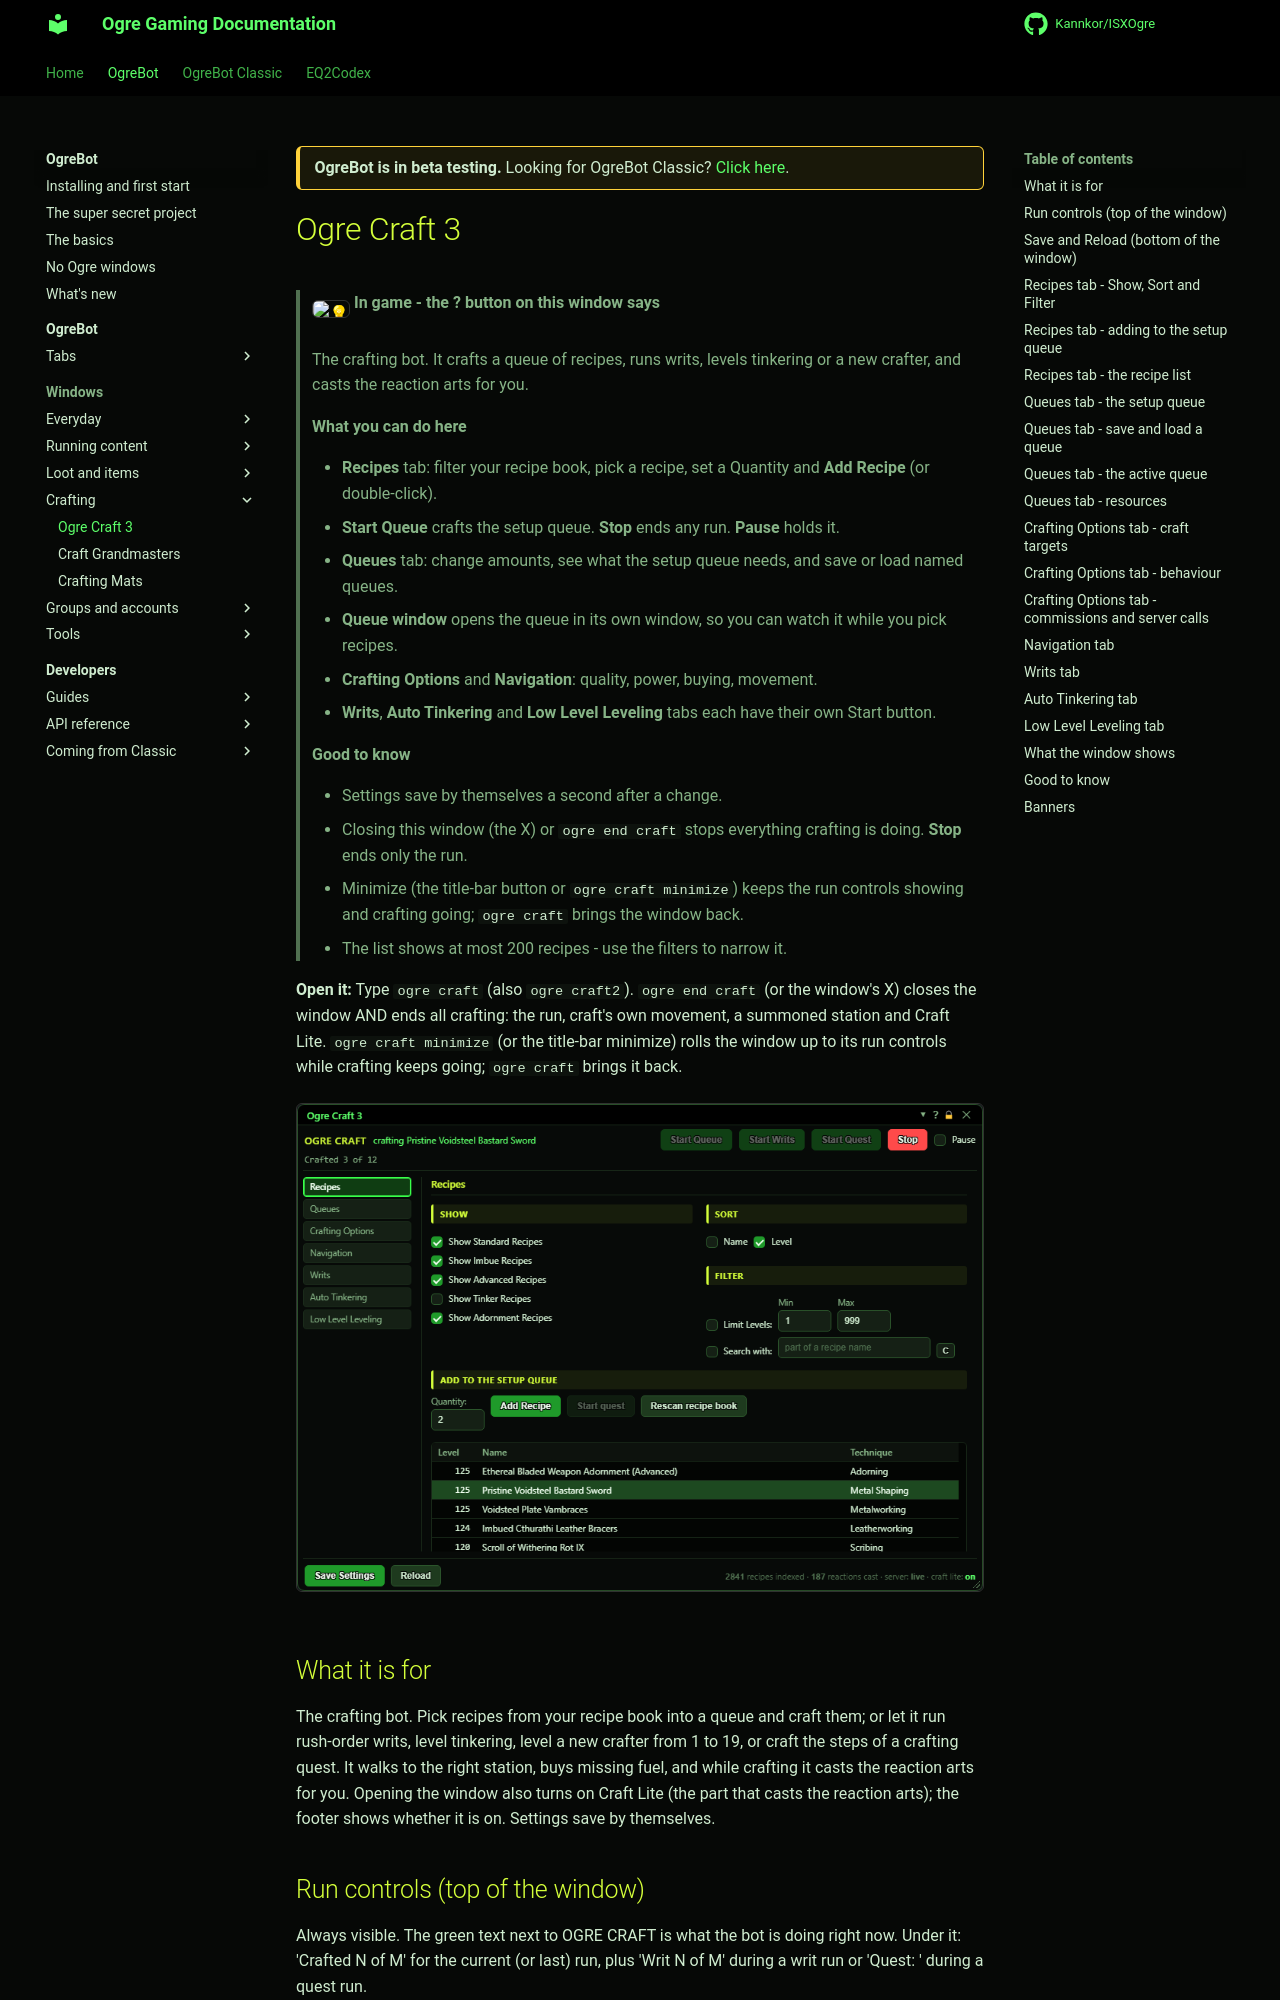

repository: Kannkor/ISXOgre · page: EQ2/bot/windows/craft/index.html · generator: mkdocs

<div class="ogre-beta" markdown>
**OgreBot is in beta testing.** Looking for OgreBot Classic? [Click here](../../index.md).
</div>

# Ogre Craft 3

> **:bulb: In game - the ? button on this window says**
>
> The crafting bot. It crafts a queue of recipes, runs writs, levels tinkering or a new crafter, and casts the reaction arts for you.
>
> **What you can do here**
>
> - **Recipes** tab: filter your recipe book, pick a recipe, set a Quantity and **Add Recipe** (or double-click).
> - **Start Queue** crafts the setup queue. **Stop** ends any run. **Pause** holds it.
> - **Queues** tab: change amounts, see what the setup queue needs, and save or load named queues.
> - **Queue window** opens the queue in its own window, so you can watch it while you pick recipes.
> - **Crafting Options** and **Navigation**: quality, power, buying, movement.
> - **Writs**, **Auto Tinkering** and **Low Level Leveling** tabs each have their own Start button.
>
> **Good to know**
>
> - Settings save by themselves a second after a change.
> - Closing this window (the X) or `ogre end craft` stops everything crafting is doing. **Stop** ends only the run.
> - Minimize (the title-bar button or `ogre craft minimize`) keeps the run controls showing and crafting going; `ogre craft` brings the window back.
> - The list shows at most 200 recipes - use the filters to narrow it.

**Open it:** Type `ogre craft` (also `ogre craft2`). `ogre end craft` (or the window's X) closes the window AND ends all crafting: the run, craft's own movement, a summoned station and Craft Lite. `ogre craft minimize` (or the title-bar minimize) rolls the window up to its run controls while crafting keeps going; `ogre craft` brings it back.

[![Ogre Craft 3](../assets/craft/window.png)](../assets/craft/window.png "Click for full size")

## What it is for

The crafting bot. Pick recipes from your recipe book into a queue and craft them; or let it run rush-order writs, level tinkering, level a new crafter from 1 to 19, or craft the steps of a crafting quest. It walks to the right station, buys missing fuel, and while crafting it casts the reaction arts for you. Opening the window also turns on Craft Lite (the part that casts the reaction arts); the footer shows whether it is on. Settings save by themselves.
